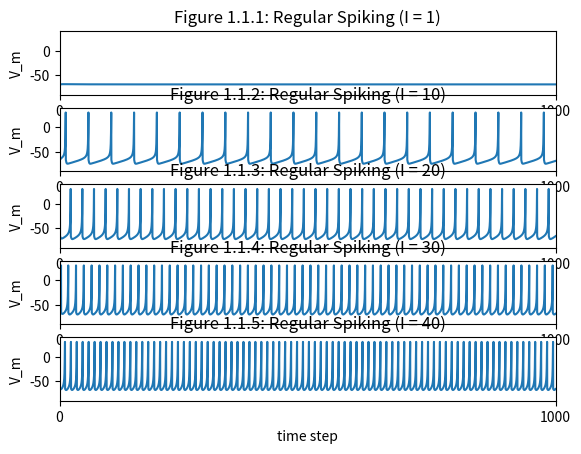
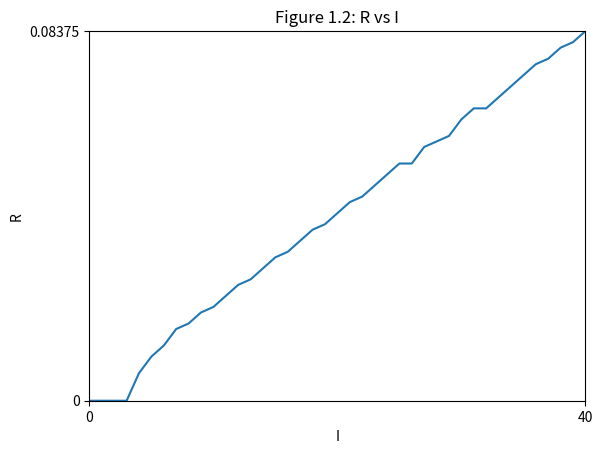
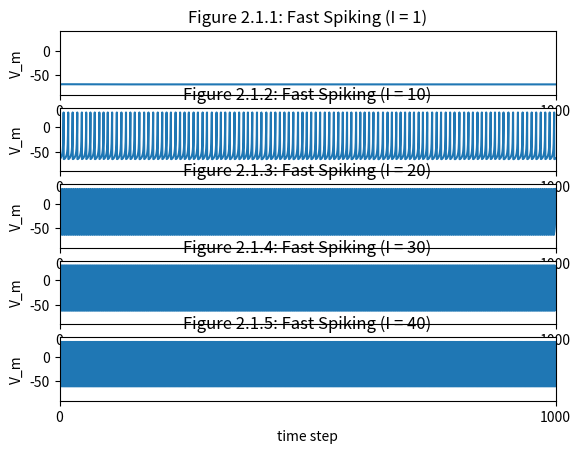
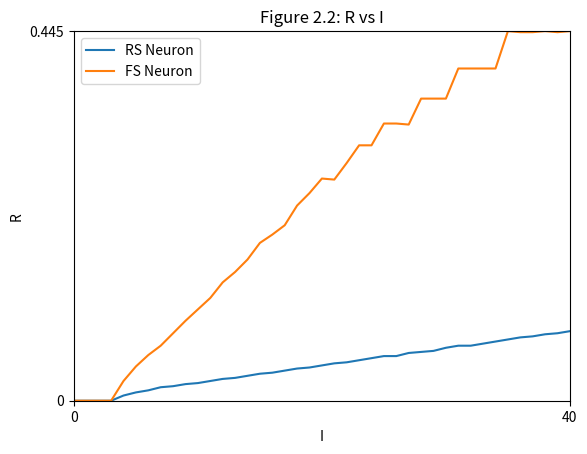
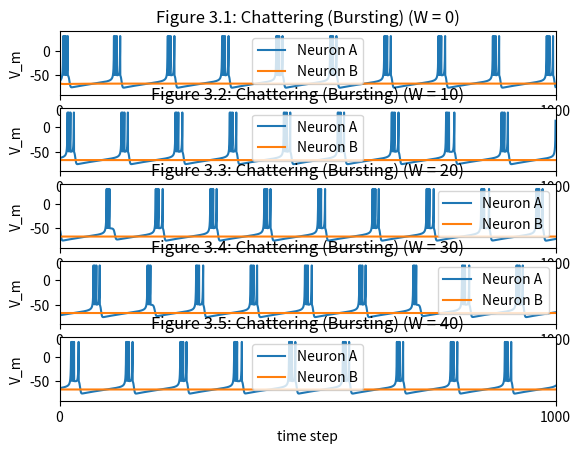

Write Python code to recreate these figures, in order.
#   This MATLAB file generates figure 1 in the paper by 
# [redacted]
#   Which Model to Use For Cortical Spiking Neurons? 
# [redacted]

#   Modified by Ali Minai
# [redacted]

############### regular spiking ######################
###############   QUESTION 1    ######################

import matplotlib.pyplot as plt
import matplotlib.axis as axs

steps = int(1000);                  #This simulation runs for 1000 steps

a=0.02; b=0.2; c=-65;  d=8;
V=-64; u=b * V;

tau = 0.25; 
ttspan = range(0, 4000, 1);  #tau is the discretization time-step
                                  #tspan is the simulation interval
# tspan = list(ttspan) / 4;
tspan = [x / 4 for x in ttspan];
RR_RS = [];
                                
T1=0;            #T1 is the time at which the step input rises
spike_ts = [];

VVV = [];
uuu = [];

for I in range(0, 41):
    VV=[];  uu=[];      # moved this here since I added VVV, holder of VVs
    R = 0;
    for tt in ttspan:
        t = tt / 4;
        # if (t > T1): 
        #     I=1.0;     # This is the input which you will change in your simulation
        # else:
        #     I=0;
        # I = 1; 

        V = V + tau * (0.04 * pow(V, 2) + 5 * V + 140 - u + I);
        u = u + tau * a * (b * V - u);
        if V > 30:                 #if this is a spike
            VV.append(30);         #VV is the time-series of membrane potentials
            V = c;
            u = u + d;
            spike_ts.append(1);   #records a spike
        else:
            VV.append(V);
            spike_ts.append(0);   #records no spike
        uu.append(u);

        if t > 200:
            R = R + spike_ts[len(spike_ts) - 1];
            

    VVV.append(VV);         # holds all the different I values' VV arrays for the plot
    uuu.append(uu);         # same but for u 
    RR_RS.append(R / 800); 


plt.subplot(5,1,1)                  # (rows, cols, which)
plt.plot(tspan, VVV[1]);                   #VV is plotted as the output
plt.axis([0, max(tspan), -90, 40])
plt.xlabel('time step');
# axs.XAxis.set_label_coords(10, 10); 
plt.ylabel('V_m');
plt.xticks([0, max(tspan)], [0, steps]);
# plt.xticklabels([0, steps]);
plt.title('Figure 1.1.1: Regular Spiking (I = 1)');

plt.subplot(5,1,2)                  # (rows, cols, which)
plt.plot(tspan, VVV[10]);                   #VV is plotted as the output
plt.axis([0, max(tspan), -90, 40])
plt.xlabel('time step');
plt.ylabel('V_m');
plt.xticks([0, max(tspan)], [0, steps]);
# plt.xticklabels([0, steps]);
plt.title('Figure 1.1.2: Regular Spiking (I = 10)');

plt.subplot(5,1,3)                  # (rows, cols, which)
plt.plot(tspan, VVV[20]);                   #VV is plotted as the output
plt.axis([0, max(tspan), -90, 40])
plt.xlabel('time step');
plt.ylabel('V_m');
plt.xticks([0, max(tspan)], [0, steps]);
# plt.xticklabels([0, steps]);
plt.title('Figure 1.1.3: Regular Spiking (I = 20)');

plt.subplot(5,1,4)                  # (rows, cols, which)
plt.plot(tspan, VVV[30]);                   #VV is plotted as the output
plt.axis([0, max(tspan), -90, 40])
plt.xlabel('time step');
plt.ylabel('V_m');
plt.xticks([0, max(tspan)], [0, steps]);
# plt.xticklabels([0, steps]);
plt.title('Figure 1.1.4: Regular Spiking (I = 30)');

plt.subplot(5,1,5)                  # (rows, cols, which)
plt.plot(tspan, VVV[40]);                   #VV is plotted as the output
plt.axis([0, max(tspan), -90, 40])
plt.xlabel('time step');
plt.ylabel('V_m');
plt.xticks([0, max(tspan)], [0, steps]);
# plt.xticklabels([0, steps]);
plt.title('Figure 1.1.5: Regular Spiking (I = 40)');

plt.figure();

plt.plot(list(range(0, 41)), RR_RS);
plt.axis([0, 40, 0, max(RR_RS)]);
plt.xlabel('I');
plt.ylabel('R');
plt.xticks([0, 40], [0, 40]);
plt.yticks([0, max(RR_RS)], [0, max(RR_RS)]); 
plt.title('Figure 1.2: R vs I');

plt.figure(); 

# plt.show()

# plt.subplot(2,1,2)
# plt.plot(tspan, spike_ts,'r');                   #spike train is plotted
# plt.axis([0, max(tspan), 0, 1.5])
# plt.xlabel('time step');
# plt.xticks([0, max(tspan)], [0, steps]);
# plt.xticklabels([0, steps]);
# plt.yticks([0, 1]);







############### fast spiking ######################
###############  QUESTION 2  ######################

steps = int(1000);                  #This simulation runs for 1000 steps

a=0.1; b=0.2; c=-65;  d=2;
V=-64; u=b * V;

tau = 0.25; 
ttspan = range(0, 4000, 1);  #tau is the discretization time-step
                                  #tspan is the simulation interval
# tspan = list(ttspan) / 4;
tspan = [x / 4 for x in ttspan];
RR_FS = [];
                                
T1=0;            #T1 is the time at which the step input rises
spike_ts = [];

VVV = [];
uuu = [];

for I in range(0, 41):
    VV=[];  uu=[];      # moved this here
    R = 0;
    for tt in ttspan:
        t = tt / 4;
        # if (t > T1): 
        #     I=1.0;     # This is the input which you will change in your simulation
        # else:
        #     I=0;
        # I = 1; 

        V = V + tau * (0.04 * pow(V, 2) + 5 * V + 140 - u + I);
        u = u + tau * a * (b * V - u);
        if V > 30:                 #if this is a spike
            VV.append(30);         #VV is the time-series of membrane potentials
            V = c;
            u = u + d;
            spike_ts.append(1);   #records a spike
        else:
            VV.append(V);
            spike_ts.append(0);   #records no spike
        uu.append(u);

        if t > 200:             # calculating total spike amount
            R = R + spike_ts[len(spike_ts) - 1];
            

    VVV.append(VV);
    uuu.append(uu);
    RR_FS.append(R / 800);      # using total spike amount to find average


plt.subplot(5,1,1)                  # (rows, cols, which)
plt.plot(tspan, VVV[1]);                   #VV is plotted as the output
plt.axis([0, max(tspan), -90, 40])
plt.xlabel('time step');
# axs.XAxis.set_label_coords(10, 10); 
plt.ylabel('V_m');
plt.xticks([0, max(tspan)], [0, steps]);
# plt.xticklabels([0, steps]);
plt.title('Figure 2.1.1: Fast Spiking (I = 1)');

plt.subplot(5,1,2)                  # (rows, cols, which)
plt.plot(tspan, VVV[10]);                   #VV is plotted as the output
plt.axis([0, max(tspan), -90, 40])
plt.xlabel('time step');
plt.ylabel('V_m');
plt.xticks([0, max(tspan)], [0, steps]);
# plt.xticklabels([0, steps]);
plt.title('Figure 2.1.2: Fast Spiking (I = 10)');

plt.subplot(5,1,3)                  # (rows, cols, which)
plt.plot(tspan, VVV[20]);                   #VV is plotted as the output
plt.axis([0, max(tspan), -90, 40])
plt.xlabel('time step');
plt.ylabel('V_m');
plt.xticks([0, max(tspan)], [0, steps]);
# plt.xticklabels([0, steps]);
plt.title('Figure 2.1.3: Fast Spiking (I = 20)');

plt.subplot(5,1,4)                  # (rows, cols, which)
plt.plot(tspan, VVV[30]);                   #VV is plotted as the output
plt.axis([0, max(tspan), -90, 40])
plt.xlabel('time step');
plt.ylabel('V_m');
plt.xticks([0, max(tspan)], [0, steps]);
# plt.xticklabels([0, steps]);
plt.title('Figure 2.1.4: Fast Spiking (I = 30)');

plt.subplot(5,1,5)                  # (rows, cols, which)
plt.plot(tspan, VVV[40]);                   #VV is plotted as the output
plt.axis([0, max(tspan), -90, 40])
plt.xlabel('time step');
plt.ylabel('V_m');
plt.xticks([0, max(tspan)], [0, steps]);
# plt.xticklabels([0, steps]);
plt.title('Figure 2.1.5: Fast Spiking (I = 40)');

plt.figure();

plt.plot(list(range(0, 41)), RR_RS, label = 'RS Neuron');   # Q1's R line
plt.plot(list(range(0, 41)), RR_FS, label = 'FS Neuron');   # Q2's R line
plt.legend(); 
plt.axis([0, 40, 0, max(max(RR_FS), max(RR_RS))]);
plt.xlabel('I');
plt.ylabel('R');
plt.xticks([0, 40], [0, 40]);
plt.yticks([0, max(max(RR_FS), max(RR_RS))], [0, max(max(RR_FS), max(RR_RS))]); 
plt.title('Figure 2.2: R vs I');

plt.figure(); 

#plt.show()




############### chattering (bursting) ######################
###############      QUESTION 3       ######################

steps = int(1000);                  #This simulation runs for 1000 steps

a=0.02; b=0.2; c=-50;  d=2;

VA = -65; uA = b * VA;      # need to separate them 
VB = -65; uB = b * VB; 

IA = 5.0
IB = 2.0


tau = 0.25; 
ttspan = range(0, 4000, 1);  #tau is the discretization time-step
                                  #tspan is the simulation interval
# tspan = list(ttspan) / 4;
tspan = [x / 4 for x in ttspan];
# RR_FS = [];
                                
T1=0;            #T1 is the time at which the step input rises
spike_ts_A = [];
spike_ts_B = [];

VVVA = []; uuuA = [];
VVVB = []; uuuB = [];

for W in range(0, 41):
    VVA = []; uuA = [];      # moved this here
    VVB = []; uuB = [];
    R = 0;
    IA_total = IA;
    IB_total = IB; 
    for tt in ttspan:
        t = tt / 4;

        
        # separated equations for neurons
        VA = VA + tau * (0.04 * pow(VA, 2) + 5 * VA + 140 - uA + IA);
        uA = uA + tau * a * (b * VA - uA);
        VB = VB + tau * (0.04 * pow(VB, 2) + 5 * VB + 140 - uB + IB);
        uB = uB + tau * a * (b * VB - uB);

        # if-statement for VA
        if VA > 30:                 #if this is a spike
            VVA.append(30);         #VV is the time-series of membrane potentials
            VA = c;
            uA = uA + d;
            spike_ts_A.append(1);   #records a spike
            IB_total = IB + W;
        else:
            VVA.append(VA);
            spike_ts_A.append(0);   #records no spike
            IB_total = IB; 

        # if-statement for VB
        if VB > 30:                 #if this is a spike
            VVB.append(30);         #VV is the time-series of membrane potentials
            VB = c;
            uB = uB + d;
            spike_ts_B.append(1);   #records a spike
            IA_total = IA - W;
        else:
            VVB.append(VB);
            spike_ts_B.append(0);   #records no spike
            IA_total = IA;
            
        uu.append(u);

##        if t > 200:
##            R = R + spike_ts[len(spike_ts) - 1];
            

    VVVA.append(VVA); uuuA.append(uuA);
    VVVB.append(VVB); uuuB.append(uuB); 
#    RR_FS.append(R / 800); 


plt.subplot(5,1,1)                      # (rows, cols, which)
plt.plot(tspan, VVVA[0], label = 'Neuron A');                   # VVA is plotted 
plt.plot(tspan, VVVB[0], label = 'Neuron B');                   # VVB is plotted
plt.legend();                                               # adds legend for color key
plt.axis([0, max(tspan), -90, 40])
plt.xlabel('time step');
# axs.XAxis.set_label_coords(10, 10); 
plt.ylabel('V_m');
plt.xticks([0, max(tspan)], [0, steps]);
# plt.xticklabels([0, steps]);
plt.title('Figure 3.1: Chattering (Bursting) (W = 0)');

plt.subplot(5,1,2)                      # (rows, cols, which)
plt.plot(tspan, VVVA[10], label = 'Neuron A');                   # VVA is plotted 
plt.plot(tspan, VVVB[10], label = 'Neuron B');                   # VVB is plotted
plt.legend();                                               # adds legend for color key
plt.axis([0, max(tspan), -90, 40])
plt.xlabel('time step');
# axs.XAxis.set_label_coords(10, 10); 
plt.ylabel('V_m');
plt.xticks([0, max(tspan)], [0, steps]);
# plt.xticklabels([0, steps]);
plt.title('Figure 3.2: Chattering (Bursting) (W = 10)');

plt.subplot(5,1,3)                      # (rows, cols, which)
plt.plot(tspan, VVVA[20], label = 'Neuron A');                   # VVA is plotted 
plt.plot(tspan, VVVB[20], label = 'Neuron B');                   # VVB is plotted
plt.legend();                                               # adds legend for color key
plt.axis([0, max(tspan), -90, 40])
plt.xlabel('time step');
# axs.XAxis.set_label_coords(10, 10); 
plt.ylabel('V_m');
plt.xticks([0, max(tspan)], [0, steps]);
# plt.xticklabels([0, steps]);
plt.title('Figure 3.3: Chattering (Bursting) (W = 20)');

plt.subplot(5,1,4)                      # (rows, cols, which)
plt.plot(tspan, VVVA[30], label = 'Neuron A');                   # VVA is plotted 
plt.plot(tspan, VVVB[30], label = 'Neuron B');                   # VVB is plotted
plt.legend();                                               # adds legend for color key
plt.axis([0, max(tspan), -90, 40])
plt.xlabel('time step');
# axs.XAxis.set_label_coords(10, 10); 
plt.ylabel('V_m');
plt.xticks([0, max(tspan)], [0, steps]);
# plt.xticklabels([0, steps]);
plt.title('Figure 3.4: Chattering (Bursting) (W = 30)');

plt.subplot(5,1,5)                      # (rows, cols, which)
plt.plot(tspan, VVVA[40], label = 'Neuron A');                   # VVA is plotted 
plt.plot(tspan, VVVB[40], label = 'Neuron B');                   # VVB is plotted
plt.legend();                                               # adds legend for color key
plt.axis([0, max(tspan), -90, 40])
plt.xlabel('time step');
# axs.XAxis.set_label_coords(10, 10); 
plt.ylabel('V_m');
plt.xticks([0, max(tspan)], [0, steps]);
# plt.xticklabels([0, steps]);
plt.title('Figure 3.5: Chattering (Bursting) (W = 40)');

#plt.figure();

##plt.plot(list(range(0, 41)), RR_RS, label = 'RS Neuron');   # Q1's R line
##plt.plot(list(range(0, 41)), RR_FS, label = 'FS Neuron');   # Q2's R line
##plt.legend(); 
##plt.axis([0, 40, 0, max(max(RR_FS), max(RR_RS))]);
##plt.xlabel('I');
##plt.ylabel('R');
##plt.xticks([0, 40], [0, 40]);
##plt.yticks([0, max(max(RR_FS), max(RR_RS))], [0, max(max(RR_FS), max(RR_RS))]); 
##plt.title('Figure 2.2: R vs I'); 

plt.show()




